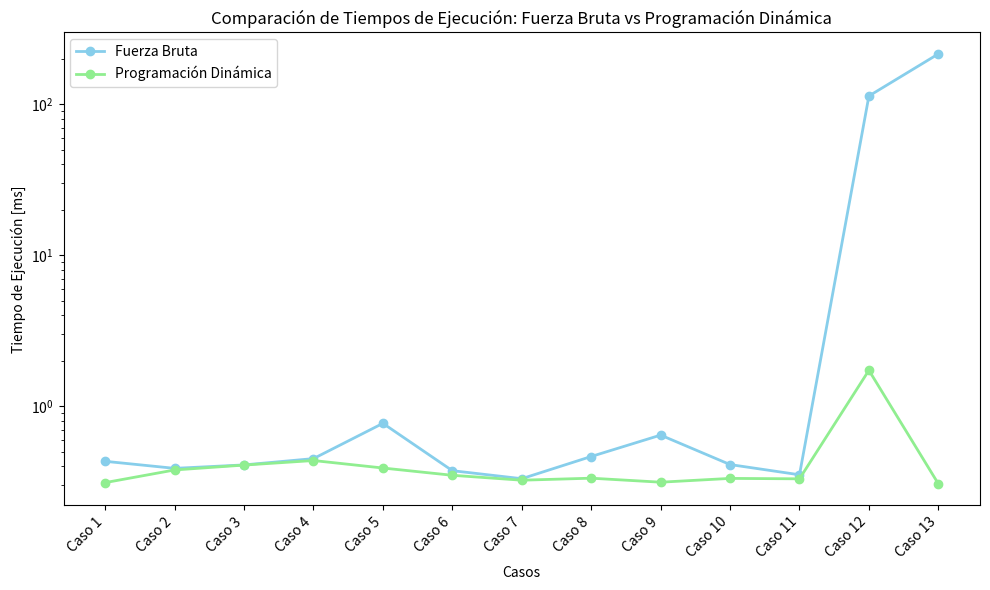

Source code (Python):
import matplotlib.pyplot as plt
import numpy as np

casos = ['Caso 1', 'Caso 2', 'Caso 3', 'Caso 4', 'Caso 5', 'Caso 6', 'Caso 7', 'Caso 8', 'Caso 9', 'Caso 10', 'Caso 11', 'Caso 12', 'Caso 13']
fuerza_bruta = [0.4324, 0.3884, 0.4093, 0.4506, 0.7715, 0.3748, 0.3317, 0.4653, 0.6449, 0.4115, 0.3521, 113.5680, 215.6670]
programacion_dinamica = [0.3125, 0.3790, 0.4083, 0.4376, 0.3904, 0.3494, 0.3242, 0.3343, 0.3145, 0.3332, 0.3311, 1.7319, 0.3069]
plt.figure(figsize=(10, 6))
plt.plot(casos, fuerza_bruta, label='Fuerza Bruta', marker='o', color='skyblue', linestyle='-', linewidth=2, markersize=6)
plt.plot(casos, programacion_dinamica, label='Programación Dinámica', marker='o', color='lightgreen', linestyle='-', linewidth=2, markersize=6)
plt.xlabel('Casos')
plt.ylabel('Tiempo de Ejecución [ms]')
plt.title('Comparación de Tiempos de Ejecución: Fuerza Bruta vs Programación Dinámica')
plt.yscale('log')
plt.xticks(rotation=45, ha='right')
plt.legend()
plt.tight_layout()
plt.show()
